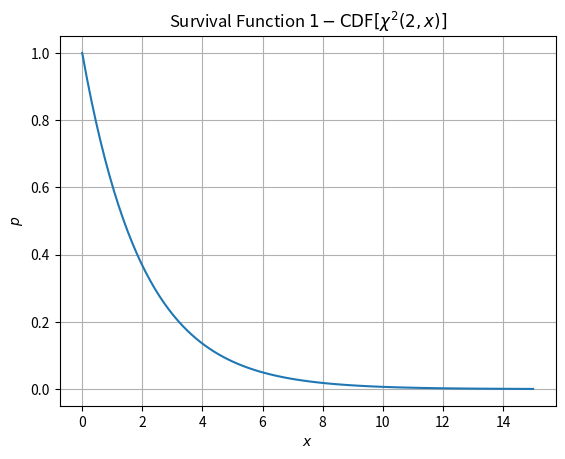
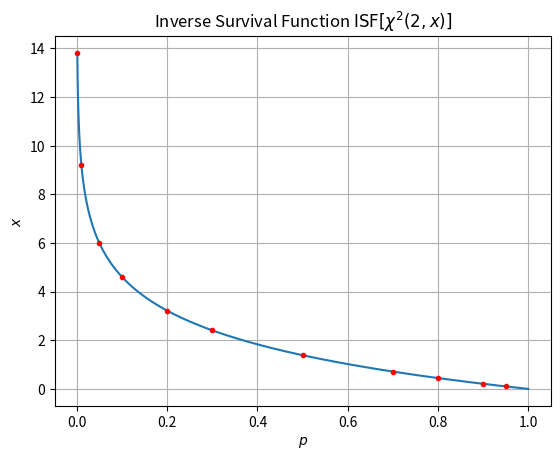

These charts were generated, in order, by the following Python code:
#
# chi2.py
#
# 
#

import sys, os
import numpy as np
import matplotlib.pyplot as pl
from scipy.special import erf
from scipy.stats import chi2


fnorm = lambda x: (1/np.sqrt(2*np.pi))*(np.exp(-0.5*x**2))  # Normal PDF (0,1)
Fnorm = lambda x: 0.5*(1 + erf(x/np.sqrt(2)))               # Normal CDF (0,1)


#
# Degrees of freedom, df
#
# For each frame we have 4 random values. They are bound by 2 restrictions:
# (1) Normalizing factor N = 2500, and
# (2) Quantization threshold found from the observed numbers.
# Therefore, the number of degrees of freedom for chi^2 distribution
# is 2 = 4 - 2.
#
df = 2

x = np.linspace(0, 15, 100)

# pl.figure();
# pl.plot(x, chi2.pdf(x, 2), label="PDF $\chi^2_2(x)$"); pl.grid(1)
# pl.plot(x, chi2.cdf(x, 2), label="CDF $\chi^2_2(x)$");
# pl.legend()


pl.figure()
pl.plot(x, 1 - chi2.cdf(x, df=df)); pl.grid(1)
pl.title(r"Survival Function $1 - \mathrm{CDF}[\chi^2(%d,x)]$" % df)
pl.xlabel(r"$x$")
pl.ylabel(r"$p$")

#
# chi2.ppf and chi2.cdf are inverse of each-other:
#
# from scipy.stats.distributions import chi2
# chi2.ppf(0.95, df=5)     # 11.07
# chi2.cdf(11.07, df=5)    # 0.95
#
# chi2.isf(q, *args, **kwds)
# Inverse survival function (inverse of `sf`) at q of the given RV (Random
# Variable)
#
# from scipy import stats
# upperv=stats.chi2.isf(1-alpha/2,nu)
#
# Quantile corresponding to the upper tail probability q.
#


y = np.logspace(-3, 0, 100)
# pl.figure(); pl.plot(y, chi2.ppf(y, 2)); pl.grid(1)
# pl.title(r"$\mathrm{PPF}[\chi^2_\nu(2,x)]$")
# pl.xlabel(r"$x$")

pval = np.array([0.95, 0.90, 0.80, 0.70, 0.50, 0.30, 0.20, 0.10,
                 0.05, 0.01, 0.001])
pl.figure();
pl.plot(y, chi2.isf(y, df=2)); pl.grid(1)
pl.plot(pval, chi2.isf(pval, df=2), 'r.')
pl.title(r"Inverse Survival Function $\mathrm{ISF}[\chi^2(%d,x)]$" % df)
pl.xlabel(r"$p$")
pl.ylabel(r"$x$")

print()
print("   p    chi2.isf(p, df=2)")
for p in pval:
    #print(1-p, chi2.ppf(p, df=2))
    print("%.4f  %f" % (p, chi2.isf(p, df=2)))
print()

# for p in pval:
#     print("%f  %f" % (p, chi2.ppf(1-p, df=2)))
#     #print("%f  %f" % (p, chi2.isf(p, df=4)))


# print("Critical value of $\chi^2_2(x)$ for $p_{value}= 0.05$: %f" % \
#       chi2.isf(0.05, df=2))
print("Critical value of chi^2(2,x) for p-value = 0.05: %f" % \
      chi2.isf(0.05, df=2))



pl.show()



